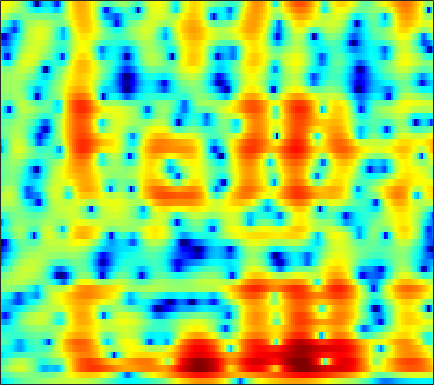

Source data for this figure (header and first rows):
-6.8819, -6.2971, -5.5456, -4.8377, -4.3411, -3.7169, -3.149, -2.7527, -2.2673, -1.8271, -1.4272, -1.1503, -0.81362, -0.50898, -0.29792, -0.036086, 0.21025, 0.38528, 0.60664, 0.82199, 1.0342, 1.1923, 1.3997, 1.6018
-3.522, -3.067, -2.468, -1.896, -1.488, -1.012, -0.6065, -0.3502, -0.07677, 0.1171, 0.2304, 0.265, 0.2429, 0.1545, 0.04862, -0.1346, -0.3507, -0.5205, -0.7333, -0.8987, -0.9857, -0.9794, -0.8507, -0.5737
-2.198, -1.044, 0.2308, 1.268, 1.909, 2.595, 3.091, 3.335, 3.526, 3.536, 3.336, 3.043, 2.448, 1.592, 0.7541, -0.6451, -2.405, -3.964, -6.223, -8.17, -8.858, -8.554, -7.915, -7.618
-3.759, -2.736, -1.506, -0.4535, 0.2245, 0.9802, 1.555, 1.869, 2.14, 2.236, 2.138, 1.931, 1.496, 0.8651, 0.2575, -0.7194, -1.838, -2.72, -3.707, -4.182, -3.997, -3.533, -2.786, -2.123
-7.18, -6.261, -5.267, -4.501, -4.045, -3.572, -3.209, -2.993, -2.756, -2.549, -2.368, -2.27, -2.148, -2.037, -1.968, -1.885, -1.799, -1.716, -1.55, -1.29, -0.9255, -0.5789, -0.03057, 0.5993
-4.514, -4.415, -4.488, -4.827, -5.274, -6.147, -7.309, -8.282, -9.32, -9.401, -8.394, -7.305, -5.831, -4.591, -3.884, -3.238, -2.889, -2.768, -2.759, -2.815, -2.784, -2.583, -1.951, -0.8762
-1.795, -1.915, -2.243, -2.812, -3.446, -4.607, -6.165, -7.508, -9.04, -9.287, -7.901, -6.485, -4.767, -3.412, -2.728, -2.228, -2.177, -2.459, -3.346, -4.994, -7.887, -11.39, -14.92, -8.572
-3.188, -3.109, -3.075, -3.109, -3.166, -3.253, -3.327, -3.34, -3.275, -3.081, -2.766, -2.478, -2.064, -1.664, -1.437, -1.214, -1.089, -1.077, -1.153, -1.284, -1.375, -1.341, -1.075, -0.507
-4.698, -4.685, -4.577, -4.356, -4.105, -3.667, -3.157, -2.759, -2.226, -1.694, -1.184, -0.8222, -0.3788, -0.0006488, 0.2455, 0.5158, 0.7062, 0.7877, 0.8303, 0.8167, 0.7671, 0.7144, 0.6511, 0.6361
-8.43, -9.362, -9.655, -8.621, -7.361, -5.606, -3.998, -2.931, -1.698, -0.6371, 0.2614, 0.8473, 1.527, 2.085, 2.42, 2.783, 3.001, 3.083, 3.075, 2.917, 2.584, 2.192, 1.45, 0.3954
-11.51, -14.04, -15.29, -12.65, -10.22, -7.555, -5.559, -4.33, -2.952, -1.769, -0.746, -0.06839, 0.7409, 1.436, 1.899, 2.406, 2.787, 3.001, 3.17, 3.18, 3.004, 2.732, 2.148, 1.26
-7.091, -7.588, -8.005, -8.125, -8.06, -7.809, -7.434, -7.069, -6.444, -5.681, -4.819, -4.129, -3.215, -2.337, -1.727, -0.9682, -0.2891, 0.186, 0.7302, 1.177, 1.54, 1.759, 1.983, 2.141
-6.34, -6.593, -7.066, -7.783, -8.545, -9.944, -11.62, -12.86, -13.63, -12.58, -10.55, -9.054, -7.426, -6.167, -5.406, -4.557, -3.668, -2.998, -2.068, -1.076, -0.09081, 0.6103, 1.472, 2.253
-4.663, -4.279, -4.283, -4.824, -5.595, -7.186, -9.509, -11.65, -13.47, -12.14, -9.836, -8.541, -7.587, -7.512, -7.99, -9.161, -10.05, -9.401, -6.877, -4.081, -1.745, -0.3483, 1.128, 2.277
-0.2235, 0.2513, 0.5891, 0.6552, 0.5841, 0.3043, -0.1138, -0.4095, -0.7092, -0.9423, -1.157, -1.402, -1.979, -3.019, -4.176, -6.176, -7.763, -7.439, -5.321, -2.859, -0.9551, 0.08457, 1.035, 1.6
0.7688, 1.094, 1.501, 1.825, 2, 2.169, 2.271, 2.301, 2.269, 2.176, 2.006, 1.815, 1.478, 1.052, 0.7062, 0.2436, -0.1377, -0.3587, -0.5281, -0.6471, -0.8903, -1.213, -1.885, -2.882
-1.247, -0.7435, -0.05548, 0.6023, 1.038, 1.561, 2.016, 2.283, 2.551, 2.732, 2.811, 2.809, 2.717, 2.538, 2.337, 1.99, 1.549, 1.142, 0.5031, -0.3586, -1.481, -2.551, -4.393, -6.875
-5.328, -4.239, -2.892, -1.681, -0.8563, 0.1158, 0.9352, 1.46, 2.055, 2.519, 2.852, 3.024, 3.146, 3.146, 3.067, 2.846, 2.491, 2.143, 1.505, 0.655, -0.4091, -1.389, -2.988, -4.942
-10.62, -8.672, -6.54, -4.784, -3.626, -2.271, -1.123, -0.3664, 0.5062, 1.216, 1.782, 2.112, 2.44, 2.638, 2.708, 2.7, 2.566, 2.386, 2.039, 1.592, 1.016, 0.5133, -0.2271, -1.016
-12.39, -11.09, -9.361, -7.622, -6.381, -4.84, -3.453, -2.518, -1.453, -0.5716, 0.1469, 0.5798, 1.038, 1.377, 1.563, 1.733, 1.835, 1.854, 1.842, 1.773, 1.633, 1.502, 1.298, 1.07
-15.29, -14.87, -13.2, -10.82, -9.012, -6.865, -5.035, -3.892, -2.671, -1.73, -1.04, -0.6591, -0.2888, -0.02027, 0.1547, 0.3817, 0.6427, 0.8685, 1.178, 1.45, 1.697, 1.844, 1.976, 2.051
-20.95, -23.35, -16.59, -11.39, -8.736, -6.064, -4.076, -2.983, -1.923, -1.275, -1.023, -1.057, -1.351, -1.792, -2.083, -2.142, -1.687, -1.045, -0.02611, 0.9449, 1.768, 2.223, 2.625, 2.824
-6.581, -6.332, -5.441, -4.053, -2.923, -1.492, -0.3157, 0.3302, 0.8831, 0.9923, 0.597, -0.08948, -1.711, -4.553, -8.163, -16.45, -9.953, -5.166, -1.359, 1.077, 2.594, 3.298, 3.781, 3.76
-6.29, -5.252, -3.648, -2.201, -1.216, -0.07231, 0.7824, 1.263, 1.629, 1.651, 1.336, 0.8487, -0.09075, -1.292, -2.162, -2.743, -2.208, -1.24, 0.2389, 1.591, 2.535, 2.993, 3.212, 2.949
-11.2, -8.121, -5.321, -3.36, -2.256, -1.13, -0.3492, 0.07824, 0.4052, 0.5156, 0.4399, 0.283, 0.004838, -0.2668, -0.418, -0.487, -0.3568, -0.1133, 0.3193, 0.8005, 1.221, 1.481, 1.67, 1.681
-4.636, -3.913, -2.894, -1.976, -1.371, -0.7769, -0.3537, -0.1813, -0.1145, -0.1831, -0.3855, -0.5746, -0.8794, -1.173, -1.36, -1.518, -1.536, -1.424, -1.089, -0.6936, -0.1673, 0.2268, 0.7248, 1.156
-0.4248, -0.2245, 0.08436, 0.3479, 0.4827, 0.5534, 0.4699, 0.2836, -0.08099, -0.607, -1.239, -1.778, -2.534, -3.329, -3.906, -4.562, -4.965, -5.03, -4.61, -3.644, -2.388, -1.44, -0.2521, 0.7429
1.53, 1.802, 2.061, 2.192, 2.133, 1.885, 1.35, 0.8071, -0.164, -1.374, -2.753, -3.874, -5.339, -6.809, -8.017, -10.15, -13.45, -16.54, -15.43, -9.482, -5.383, -3.116, -0.8327, 0.7946
1.4, 2.144, 2.789, 3.079, 3.048, 2.66, 1.834, 0.9265, -0.7993, -3.109, -6.236, -9.013, -12.36, -12.79, -11.87, -11.07, -10.83, -10.64, -9.139, -6.276, -3.357, -1.459, 0.5934, 2.056
-0.6082, 0.5045, 1.539, 2.009, 2.094, 1.777, 1.049, 0.1145, -1.534, -3.842, -6.846, -9.623, -12.82, -12.55, -10.85, -8.665, -6.86, -5.749, -4.296, -2.608, -1.065, 0.08112, 1.416, 2.503
-2.018, -1.127, -0.2681, 0.2493, 0.3835, 0.2698, -0.1981, -0.7414, -1.754, -2.99, -4.335, -5.289, -6.349, -7.002, -7.174, -7.011, -6.437, -5.748, -4.649, -3.312, -1.956, -0.9233, 0.3238, 1.433
-2.167, -1.462, -0.7759, -0.2882, -0.1155, -0.09467, -0.368, -0.7045, -1.412, -2.318, -3.438, -4.372, -5.784, -7.316, -8.517, -9.934, -10.52, -9.898, -8.045, -5.995, -3.922, -2.554, -0.9332, 0.4404
-1.768, -1.167, -0.5069, -0.03875, 0.1949, 0.3161, 0.2187, -0.01962, -0.5355, -1.328, -2.415, -3.459, -5.225, -7.63, -10.1, -15.16, -24.38, -19.04, -11.65, -7.738, -4.929, -3.365, -1.609, -0.1935
-1.652, -1.105, -0.3541, 0.2414, 0.6233, 0.9575, 1.128, 1.068, 0.8301, 0.3199, -0.4299, -1.157, -2.291, -3.614, -4.631, -5.795, -6.435, -6.327, -5.556, -4.529, -3.32, -2.535, -1.584, -0.7829
-3.096, -2.271, -1.066, 0.1582, 0.9384, 1.772, 2.303, 2.543, 2.574, 2.374, 1.932, 1.478, 0.7161, -0.1074, -0.71, -1.426, -1.94, -2.183, -2.33, -2.185, -1.99, -1.812, -1.728, -1.861
-10.8, -7.16, -3.368, -0.6739, 0.7953, 2.244, 3.159, 3.593, 3.81, 3.696, 3.279, 2.777, 1.897, 0.8346, -0.06262, -1.291, -2.361, -2.974, -3.384, -3.283, -3.027, -2.74, -2.533, -2.716
-7.492, -5.541, -2.936, -0.7243, 0.5671, 1.854, 2.711, 3.051, 3.221, 2.986, 2.38, 1.675, 0.3939, -1.369, -3.056, -5.899, -9.563, -12.44, -13.4, -10.96, -8.195, -6.628, -4.936, -3.648
-2.581, -1.913, -0.9255, 0.06608, 0.7391, 1.446, 1.93, 2.107, 2.093, 1.768, 1.079, 0.3232, -1.085, -2.998, -4.796, -7.784, -11.46, -14.3, -15.62, -14.22, -11.88, -10.34, -8.065, -5.782
-1.516, -1.035, -0.3545, 0.2283, 0.6374, 1.096, 1.414, 1.567, 1.542, 1.298, 0.7897, 0.1946, -0.8631, -2.243, -3.489, -5.384, -7.529, -9.189, -11.63, -14.6, -18.12, -18.41, -13.56, -8.792
-2.162, -1.763, -1.276, -0.8277, -0.4729, 0.02539, 0.4822, 0.7935, 1.043, 1.108, 0.9445, 0.6493, 0.05705, -0.796, -1.598, -2.869, -4.384, -5.648, -7.748, -9.889, -11.82, -11.96, -9.814, -6.858
-3.51, -3.582, -3.9, -3.913, -3.603, -2.667, -1.458, -0.61, 0.364, 0.9992, 1.309, 1.351, 1.148, 0.7068, 0.243, -0.5086, -1.365, -2.053, -2.839, -3.549, -3.909, -4, -3.735, -3.151
-3.413, -4.844, -8.295, -15.46, -16.34, -7.894, -3.353, -1.22, 0.7039, 1.849, 2.446, 2.606, 2.498, 2.137, 1.749, 1.159, 0.5899, 0.2049, -0.1921, -0.5361, -0.8087, -1.001, -1.442, -2.15
-0.8026, -1.548, -2.735, -3.594, -3.464, -2.189, -0.4681, 0.6606, 1.773, 2.403, 2.558, 2.376, 1.795, 0.8452, -0.03058, -1.257, -2.225, -2.532, -2.469, -1.921, -1.444, -1.205, -1.239, -1.822
0.2628, 0.2853, 0.2902, 0.3517, 0.4824, 0.7561, 1.08, 1.288, 1.396, 1.259, 0.7674, 0.1281, -1.175, -3.147, -5.236, -9.401, -16.89, -19.6, -11.73, -7.398, -4.883, -3.64, -2.449, -1.649
0.3152, 0.5895, 0.8585, 1.055, 1.168, 1.27, 1.287, 1.229, 1.018, 0.6008, -0.0621, -0.7472, -1.971, -3.545, -4.978, -7.057, -8.771, -9.187, -8.419, -6.891, -5.326, -4.3, -3.07, -1.951
0.4563, 0.7285, 1.013, 1.223, 1.333, 1.423, 1.432, 1.369, 1.19, 0.8569, 0.3615, -0.1334, -0.9307, -1.875, -2.636, -3.633, -4.497, -4.98, -5.284, -5.297, -4.966, -4.523, -3.74, -2.759
0.7967, 0.9, 1.037, 1.19, 1.318, 1.496, 1.662, 1.752, 1.788, 1.709, 1.476, 1.189, 0.6533, -0.06732, -0.7149, -1.726, -2.884, -3.839, -5.194, -6.444, -7.243, -7.206, -6.311, -4.865
0.4902, 0.2132, -0.01604, 0.0269, 0.2584, 0.7695, 1.392, 1.859, 2.383, 2.75, 2.909, 2.884, 2.619, 2.088, 1.486, 0.3737, -1.175, -2.723, -5.576, -10.04, -19.35, -23.02, -11.8, -7.303
-2.273, -3.748, -5.535, -5.958, -4.942, -2.815, -0.7435, 0.5885, 2.006, 3.047, 3.755, 4.073, 4.218, 4.046, 3.705, 2.952, 1.845, 0.7643, -0.9412, -2.867, -4.454, -4.954, -4.688, -4.028
-6.168, -8.857, -14.25, -17.28, -12.46, -7.315, -3.876, -1.948, 0.07163, 1.585, 2.705, 3.32, 3.866, 4.112, 4.119, 3.904, 3.462, 3.001, 2.249, 1.431, 0.6199, 0.04814, -0.6737, -1.486
-7.49, -8.563, -9.394, -9.25, -8.472, -6.853, -4.981, -3.596, -1.856, -0.3379, 0.9162, 1.693, 2.513, 3.087, 3.36, 3.529, 3.484, 3.334, 2.977, 2.503, 1.908, 1.38, 0.5859, -0.3113
-11.93, -13.63, -13.64, -11.92, -10.32, -8.29, -6.385, -5.017, -3.326, -1.749, -0.3316, 0.5995, 1.655, 2.488, 2.958, 3.385, 3.594, 3.613, 3.486, 3.163, 2.671, 2.205, 1.434, 0.5302
-14.38, -18.84, -17.66, -13.73, -11.78, -9.853, -8.185, -6.893, -5.036, -3.12, -1.306, -0.09235, 1.282, 2.376, 3.019, 3.647, 4.036, 4.171, 4.164, 3.93, 3.489, 3.022, 2.205, 1.127
-5.063, -6.36, -7.787, -9.062, -10.27, -12.48, -14.49, -13.25, -9.068, -5.355, -2.536, -0.8862, 0.8227, 2.087, 2.805, 3.5, 3.935, 4.114, 4.147, 4.004, 3.662, 3.257, 2.541, 1.574
-0.1439, -1.171, -2.711, -4.552, -6.184, -8.823, -10.93, -10.36, -7.38, -4.478, -2.232, -0.948, 0.3578, 1.281, 1.777, 2.233, 2.497, 2.602, 2.634, 2.55, 2.339, 2.102, 1.664, 1.128
3.189, 2.531, 1.588, 0.5892, -0.1271, -0.9494, -1.454, -1.559, -1.364, -0.9584, -0.5512, -0.3081, -0.1219, -0.08364, -0.1401, -0.2601, -0.3592, -0.403, -0.3727, -0.3865, -0.4549, -0.5539, -0.8059, -1.135
5.116, 4.747, 4.211, 3.657, 3.222, 2.669, 2.145, 1.774, 1.278, 0.752, 0.1187, -0.4636, -1.443, -2.666, -3.704, -5.072, -5.958, -6.057, -5.569, -4.838, -4.325, -4.247, -4.549, -5.405
5.194, 5.069, 4.862, 4.587, 4.315, 3.857, 3.277, 2.758, 1.933, 0.9415, -0.239, -1.31, -3.075, -5.454, -7.915, -13.04, -26.59, -21.01, -12.59, -8.963, -7.172, -6.613, -6.675, -7.733
